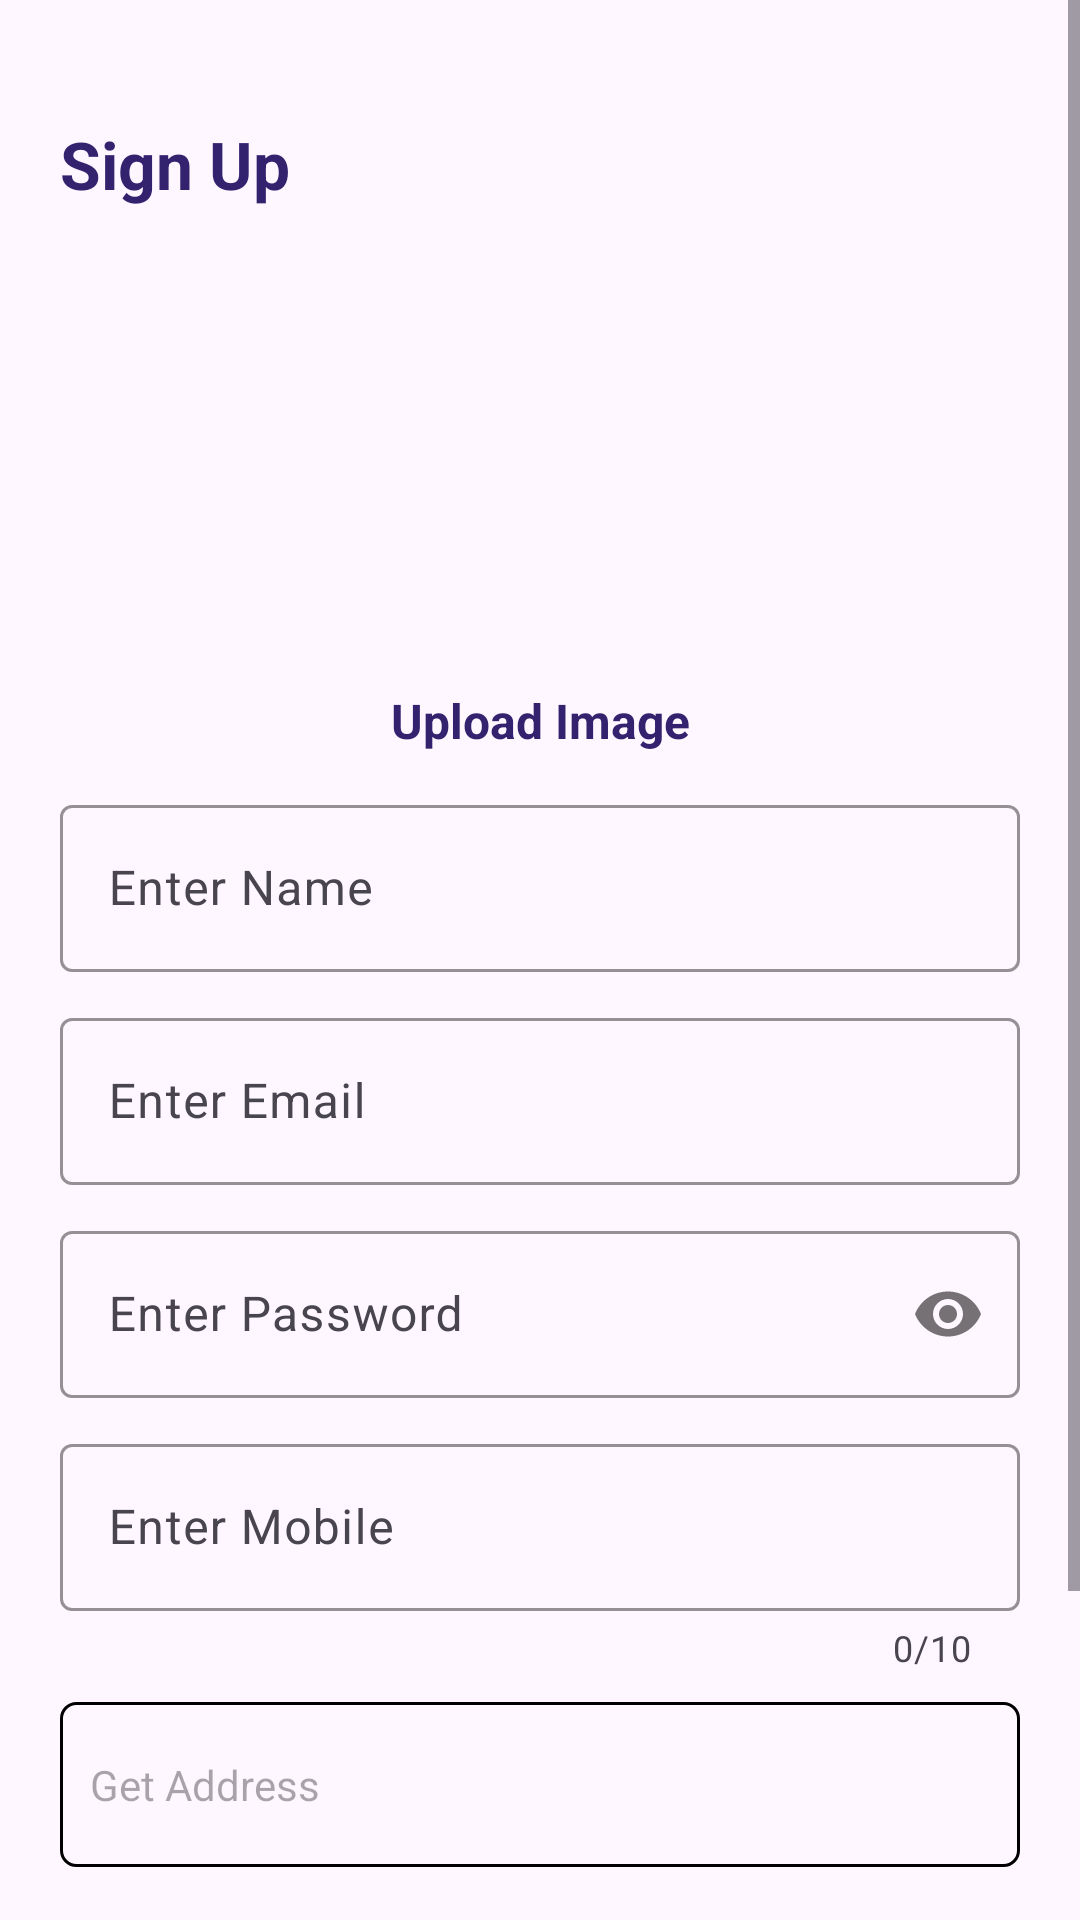

Android layout source for this screen:
<!-- AndroidManifest.xml: application theme Theme.SATMATTask -->
<!-- res/layout/activity_sign_up.xml -->
<?xml version="1.0" encoding="utf-8"?>
<ScrollView xmlns:android="http://schemas.android.com/apk/res/android"
    xmlns:app="http://schemas.android.com/apk/res-auto"
    xmlns:tools="http://schemas.android.com/tools"
    android:id="@+id/main"
    android:layout_width="match_parent"
    android:layout_height="match_parent"
    tools:context=".auth.SignUpActivity">


    <LinearLayout
        android:layout_width="match_parent"
        android:layout_height="wrap_content"
        android:layout_marginStart="20dp"
        android:layout_marginTop="20dp"
        android:layout_marginEnd="20dp"
        android:orientation="vertical">

        <TextView
            android:id="@+id/signUpTV"
            android:layout_width="match_parent"
            android:layout_height="wrap_content"
            android:layout_marginTop="20dp"
            android:text="Sign Up"
            android:textColor="@color/colorPrimary"
            android:textSize="22sp"
            android:textStyle="bold"
            app:layout_constraintEnd_toEndOf="parent"
            app:layout_constraintHorizontal_bias="0.5"
            app:layout_constraintStart_toStartOf="parent"
            app:layout_constraintTop_toTopOf="parent"
            app:layout_constraintVertical_bias="0.5" />

        <com.google.android.material.imageview.ShapeableImageView
            android:id="@+id/signUpProfileIV"
            android:layout_width="160dp"
            android:layout_height="150dp"
            android:layout_gravity="center"
            android:layout_marginTop="10dp"
            android:gravity="center"
            android:scaleType="centerCrop"
            android:src="@drawable/circular_imagebg"
            app:layout_constraintEnd_toEndOf="parent"
            app:layout_constraintStart_toStartOf="parent"
            app:layout_constraintTop_toBottomOf="@+id/signUpTV"
            app:shapeAppearanceOverlay="@style/roundedImage" />

        <TextView
            android:id="@+id/signUpUploadImageTV"
            android:layout_width="match_parent"
            android:layout_height="wrap_content"
            android:gravity="center"
            android:text="Upload Image"
            android:textColor="@color/colorPrimary"
            android:textSize="16sp"
            android:textStyle="bold"
            app:layout_constraintEnd_toEndOf="parent"
            app:layout_constraintStart_toStartOf="parent"
            app:layout_constraintTop_toBottomOf="@id/signUpProfileIV" />


        <com.google.android.material.textfield.TextInputLayout
            android:id="@+id/signUpNameLL"
            style="@style/ThemeOverlay.Material3.AutoCompleteTextView.OutlinedBox"
            android:layout_width="match_parent"
            android:layout_height="wrap_content"
            android:layout_marginTop="12dp"
            app:boxStrokeColor="@color/colorPrimary"
            app:hintTextColor="@color/black"
            app:layout_constraintEnd_toEndOf="parent"
            app:layout_constraintHorizontal_bias="0.5"
            app:layout_constraintStart_toStartOf="parent"
            app:layout_constraintTop_toBottomOf="@+id/signUpUserTypeRadioButtons">

            <com.google.android.material.textfield.TextInputEditText
                android:id="@+id/signUpNameET"
                android:layout_width="match_parent"
                android:layout_height="wrap_content"
                android:hint="Enter Name"
                android:inputType="text"
                android:maxLines="2">

            </com.google.android.material.textfield.TextInputEditText>
        </com.google.android.material.textfield.TextInputLayout>

        <com.google.android.material.textfield.TextInputLayout
            android:id="@+id/signUpEmailLL"
            style="@style/ThemeOverlay.Material3.AutoCompleteTextView.OutlinedBox"
            android:layout_width="match_parent"
            android:layout_height="wrap_content"
            android:layout_marginTop="10dp"
            app:boxStrokeColor="@color/colorPrimary"
            app:hintTextColor="@color/black"
            app:layout_constraintEnd_toEndOf="parent"
            app:layout_constraintHorizontal_bias="0.5"
            app:layout_constraintStart_toStartOf="parent"
            app:layout_constraintTop_toBottomOf="@+id/signUpUserTypeRadioButtons">

            <com.google.android.material.textfield.TextInputEditText
                android:id="@+id/signUpEmailET"
                android:layout_width="match_parent"
                android:layout_height="wrap_content"
                android:hint="Enter Email"
                android:inputType="textEmailAddress"
                android:maxLines="1">

            </com.google.android.material.textfield.TextInputEditText>
        </com.google.android.material.textfield.TextInputLayout>

        <com.google.android.material.textfield.TextInputLayout
            android:id="@+id/signUpPasswordLL"
            style="@style/ThemeOverlay.Material3.AutoCompleteTextView.OutlinedBox"
            android:layout_width="match_parent"
            android:layout_height="wrap_content"
            android:layout_marginTop="10dp"
            app:boxStrokeColor="@color/colorPrimary"
            app:hintTextColor="@color/black"
            app:layout_constraintEnd_toEndOf="parent"
            app:layout_constraintHorizontal_bias="0.5"
            app:layout_constraintStart_toStartOf="parent"
            app:layout_constraintTop_toBottomOf="@+id/signUpUserTypeRadioButtons"
            app:passwordToggleEnabled="true">

            <com.google.android.material.textfield.TextInputEditText
                android:id="@+id/signUpPasswordET"
                android:layout_width="match_parent"
                android:layout_height="wrap_content"
                android:hint="Enter Password"
                android:inputType="textPassword"
                android:maxLines="1">

            </com.google.android.material.textfield.TextInputEditText>
        </com.google.android.material.textfield.TextInputLayout>

        <com.google.android.material.textfield.TextInputLayout
            android:id="@+id/signUpMobileLL"
            style="@style/ThemeOverlay.Material3.AutoCompleteTextView.OutlinedBox"
            android:layout_width="match_parent"
            android:layout_height="wrap_content"
            android:layout_marginTop="10dp"
            app:boxStrokeColor="@color/colorPrimary"
            app:counterEnabled="true"
            app:counterMaxLength="10"
            app:endIconMode="clear_text"
            app:hintTextColor="@color/black"
            app:layout_constraintEnd_toEndOf="parent"
            app:layout_constraintHorizontal_bias="0.5"
            app:layout_constraintStart_toStartOf="parent"
            app:layout_constraintTop_toBottomOf="@+id/signUpUserTypeRadioButtons"
            app:prefixText="+91">

            <com.google.android.material.textfield.TextInputEditText
                android:id="@+id/signUpMobileET"
                android:layout_width="match_parent"
                android:layout_height="wrap_content"
                android:hint="Enter Mobile"
                android:inputType="number"
                android:maxLength="10"
                android:maxLines="1">

            </com.google.android.material.textfield.TextInputEditText>
        </com.google.android.material.textfield.TextInputLayout>


        <TextView
            android:id="@+id/signUpAddressTV"
            android:layout_width="match_parent"
            android:layout_height="wrap_content"
            android:layout_marginTop="10dp"
            android:background="@drawable/textview_bg"
            android:gravity="start|center"
            android:hint="Get Address"
            android:maxLines="3"
            android:minHeight="55dp"
            android:padding="10dp"
            android:textColor="@color/black"
            android:textSize="14sp"></TextView>

        <com.google.android.material.button.MaterialButton
            android:id="@+id/signUpRegisterBTN"
            android:layout_width="match_parent"
            android:layout_height="55dp"
            android:layout_marginTop="16dp"
            android:layout_marginBottom="30dp"
            android:backgroundTint="@color/colorPrimary"
            android:letterSpacing="0.1"
            android:text="Register" />


        <LinearLayout
            android:layout_width="match_parent"
            android:layout_height="wrap_content"
            android:layout_marginBottom="30dp"
            android:gravity="center"
            android:orientation="horizontal">

            <TextView
                android:layout_width="wrap_content"
                android:layout_height="wrap_content"
                android:gravity="center"
                android:text="Already have an account ?"
                android:textColor="@color/black" />

            <TextView
                android:id="@+id/signUpLoginTV"
                android:layout_width="wrap_content"
                android:layout_height="wrap_content"
                android:gravity="center"
                android:text=" Login here"
                android:textColor="@color/colorPrimary"
                android:textStyle="bold" />

        </LinearLayout>


    </LinearLayout>
</ScrollView>
<!-- resources referenced by this layout -->
<resources>
  <color name="black">#FF000000</color>
  <color name="colorPrimary">#33236F</color>
  <!-- drawable textview_bg (drawable) -->
  <?xml version="1.0" encoding="utf-8"?>
  <shape xmlns:android="http://schemas.android.com/apk/res/android"
      android:shape="rectangle">
  
      <stroke android:width="1dp" />
      <corners android:radius="5dp" />
  </shape>
  <style name="roundedImage">
          <item name="cornerFamily">rounded</item>
          <item name="cornerSize">50%</item>
  
      </style>
  <style name="Theme.SATMATTask" parent="Base.Theme.SATMATTask" />
  <style name="Base.Theme.SATMATTask" parent="Theme.Material3.DayNight.NoActionBar">
          
          
          <item name="android:windowLayoutInDisplayCutoutMode" tools:ignore="NewApi">shortEdges</item>
      </style>
</resources>
